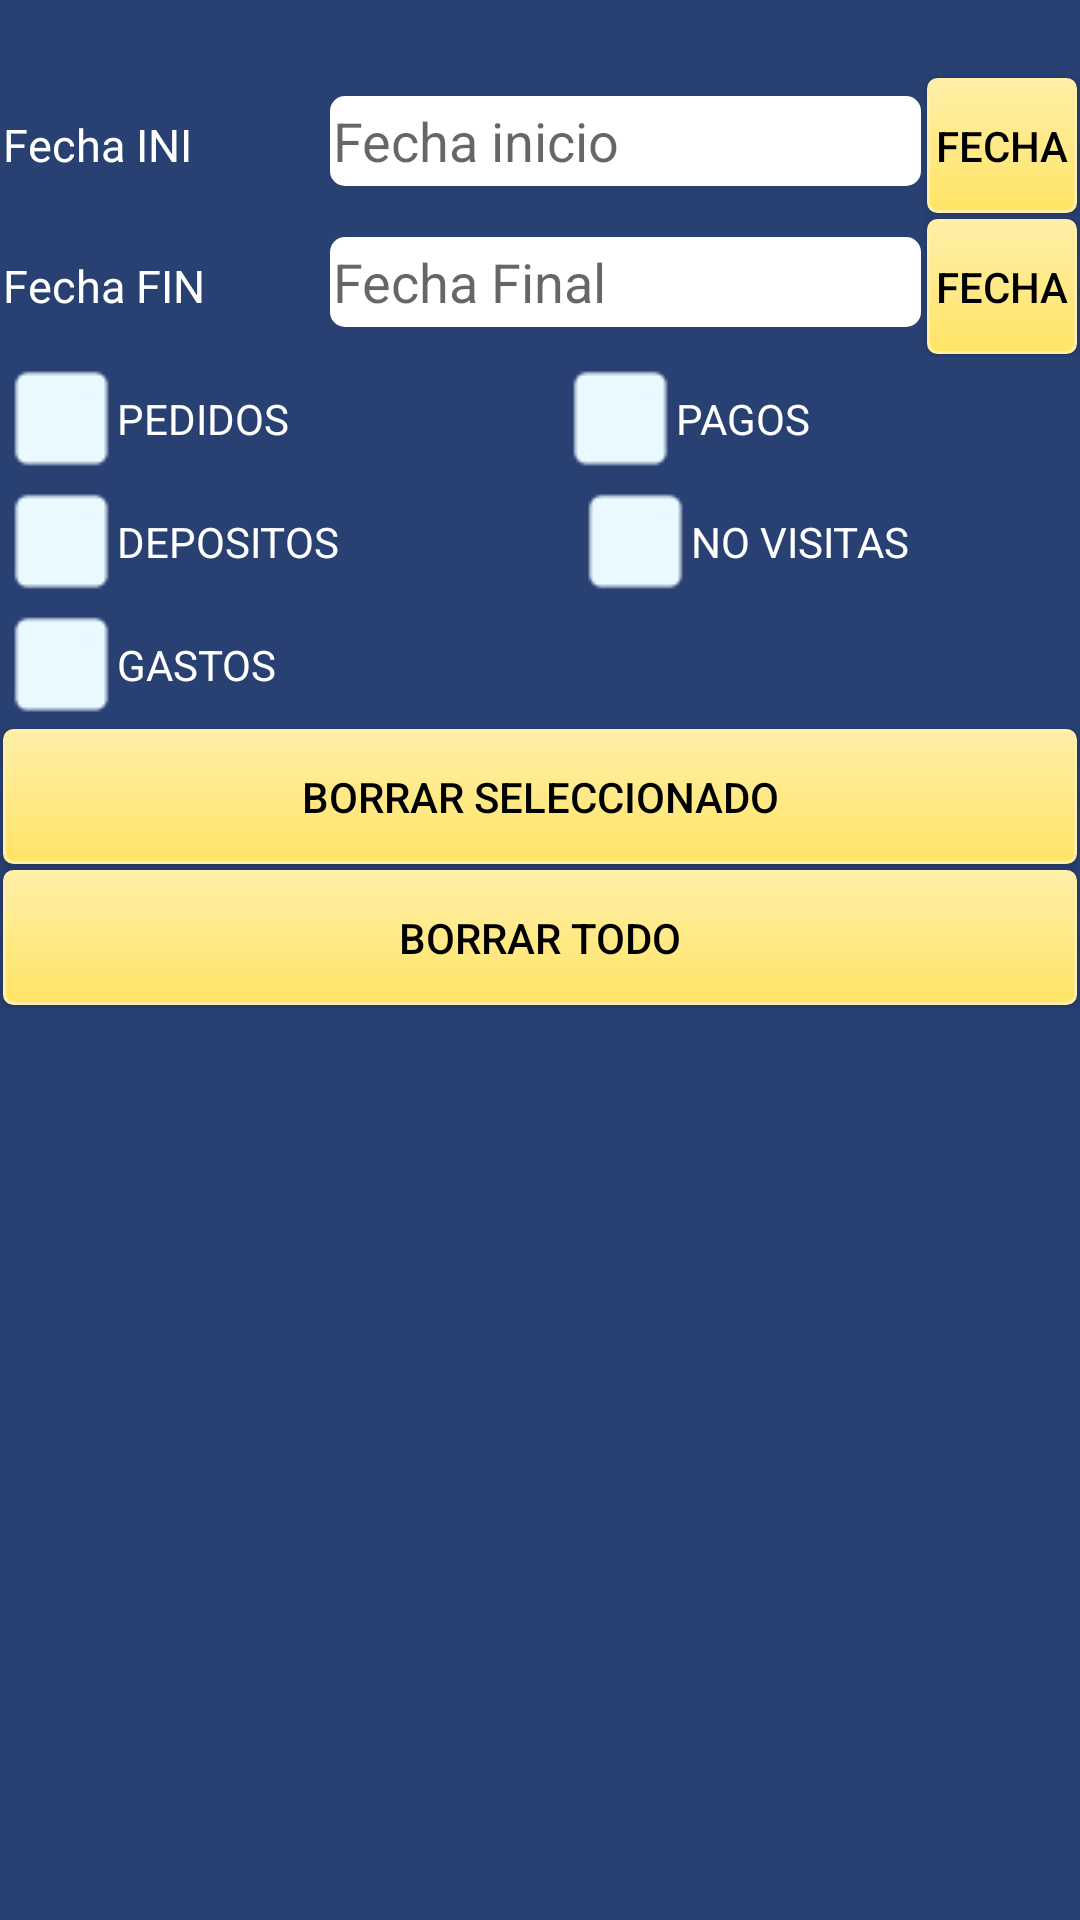

Reconstruct the res/layout file that produces this screen, plus the resources it refers to.
<!-- AndroidManifest.xml: application theme AppTheme -->
<!-- res/layout/activity_eliminar.xml -->
<RelativeLayout xmlns:android="http://schemas.android.com/apk/res/android"
    xmlns:tools="http://schemas.android.com/tools"
    android:layout_width="match_parent"
    android:layout_height="match_parent"
     android:background="#284072"
      android:textColor="#FFFFFF"
    tools:context="${relativePackage}.${activityClass}" >
   <ScrollView
        android:id="@+id/scrollView1"
        android:layout_width="fill_parent"
        android:layout_height="wrap_content" >
    <LinearLayout
        android:id="@+id/linearLayout1"
        android:layout_width="fill_parent"
        android:layout_height="fill_parent"
        android:layout_alignParentLeft="true"
        android:layout_alignParentRight="true"
        android:layout_alignParentTop="true"
   
        android:orientation="vertical"
        android:textColor="#ffffff" >


        <LinearLayout
            android:layout_width="match_parent"
            android:layout_height="wrap_content"
            android:layout_weight="558"
          android:layout_marginTop="25dp"
            android:orientation="horizontal"
            >

            <TextView
                android:id="@+id/txt_FechaIni"
                android:layout_width="80dp"
                android:layout_height="wrap_content"
                android:layout_margin="1dp"
                android:layout_weight="0.49"
                android:text="Fecha INI"
                android:textColor="#FFFFFF"
                
                android:textSize="15sp" />

            <EditText
                android:id="@+id/edit_FechaIni"
                android:layout_width="170dp"
                android:layout_height="30dp"
                android:layout_weight="0.49"
                android:clickable="false"
                android:cursorVisible="false"
                android:ems="10"
                android:enabled="FALSE"
                android:focusable="false"
                android:focusableInTouchMode="false"
                android:hint="Fecha inicio" 
                android:background="@drawable/rounded_edittext"
                android:padding="1dp"
                android:layout_margin="1dp">
           
            </EditText>

            <Button
                android:id="@+id/btn_FechaIni"
                android:layout_width="50dp"
                android:layout_height="45dp"
                android:layout_margin="1dp"
                
                android:onClick="fechaIni"
                android:text="Fecha"
                 android:background="@drawable/mybutton"
               android:textColor="#000000"/>
            
         </LinearLayout>
       
<LinearLayout
            android:layout_width="match_parent"
            android:layout_height="wrap_content"
            android:layout_weight="558"
       
            android:orientation="horizontal"
            >

            <TextView
                android:id="@+id/txt_FechaFin"
                android:layout_width="80dp"
                android:layout_height="wrap_content"
                 android:layout_margin="1dp"
                android:layout_weight="0.49"
                android:text="Fecha FIN"
            android:textColor="#FFFFFF"
                android:textSize="15sp" />

            <EditText
                android:id="@+id/edit_FechaFin"
                android:layout_width="170dp"
                android:layout_height="30dp"
                android:layout_weight="0.49"
                android:clickable="false"
                android:cursorVisible="false"
                android:ems="10"
                android:enabled="FALSE"
                android:focusable="false"
                android:focusableInTouchMode="false"
                android:hint="Fecha Final" 
              android:background="@drawable/rounded_edittext"
                   android:padding="1dp"
                   android:layout_margin="1dp">
           
            </EditText>

            <Button
                android:id="@+id/btn_FechaFin"
                android:layout_width="50dp"
                android:layout_height="45dp"
                android:layout_margin="1dp"
                    android:background="@drawable/mybutton"
               android:textColor="#000000"
                android:onClick="FechaFin"
                android:text="Fecha"
                />
            
         </LinearLayout>
            <LinearLayout
            android:layout_width="match_parent"
            android:layout_height="wrap_content"
            android:layout_weight="558"
            android:background="#F5F5DC"
            android:orientation="horizontal"
            android:textColor="#000000" >
    
     
            
        </LinearLayout>
        <LinearLayout
            android:layout_width="match_parent"
            android:layout_height="wrap_content"
            android:layout_weight="558"
     
            android:orientation="horizontal"
         >

            <CheckBox
                android:id="@+id/CHBOX_PEDIDOS"
                android:layout_width="wrap_content"
                android:layout_height="wrap_content"
                android:layout_weight="0.49"
                   android:textColor="#FFFFFF"
                   android:layout_margin="2dp"
                       android:button="@drawable/check_false"
                android:text="PEDIDOS" />

            <CheckBox
                android:id="@+id/CHBOX_PAGOS"
                android:layout_width="wrap_content"
                android:layout_height="wrap_content"
                android:layout_weight="0.49"
                   android:layout_margin="2dp"
                    android:button="@drawable/check_false"
                   android:textColor="#FFFFFF"
                
                android:text="PAGOS" />

        </LinearLayout>
        
           <LinearLayout
            android:layout_width="match_parent"
            android:layout_height="wrap_content"
            android:layout_weight="558"
        
            android:orientation="horizontal"
          >

            <CheckBox
                android:id="@+id/CHBOX_DEPOSITOS"
                android:layout_width="wrap_content"
                android:layout_height="wrap_content"
                android:layout_weight="0.49"
                   android:textColor="#FFFFFF"
                      android:layout_margin="2dp"
                       android:button="@drawable/check_false"
                android:text="DEPOSITOS" />

            <CheckBox
                android:id="@+id/CHBOX_NOVISITAS"
                android:layout_width="wrap_content"
                android:layout_height="wrap_content"
                android:layout_weight="0.35"
                   android:textColor="#FFFFFF"
                      android:layout_margin="2dp"
                       android:button="@drawable/check_false"
                android:text="NO VISITAS" />

        </LinearLayout>
        
            <LinearLayout
            android:layout_width="match_parent"
            android:layout_height="wrap_content"
            android:layout_weight="558"
        
            android:orientation="horizontal"
          >

            <CheckBox
                android:id="@+id/CHBOX_GASTOS"
                android:layout_width="wrap_content"
                android:layout_height="wrap_content"
                android:layout_weight="0.49"
                   android:textColor="#FFFFFF"
                      android:layout_margin="2dp"
                       android:button="@drawable/check_false"
                android:text="GASTOS" />

         

        </LinearLayout>
              <LinearLayout
            android:layout_width="match_parent"
            android:layout_height="wrap_content"
            android:layout_weight="558"
          
            android:orientation="vertical"
             >

           <Button
               android:id="@+id/btn_Borrar"
               android:layout_width="fill_parent"
               android:layout_height="45dp"
               android:layout_margin="1dp"
               
               android:onClick="EliminaSelecionado"
               android:text="BORRAR SELECCIONADO"
               
                android:background="@drawable/mybutton"
               android:textColor="#000000" />

            <Button
                android:id="@+id/btn_BorrarTodo"
                android:layout_width="fill_parent"
                android:layout_height="45dp"
                android:layout_margin="1dp"
               
                android:onClick="EliminaTodo"
                android:text="BORRAR TODO"
                android:background="@drawable/mybutton"
               android:textColor="#000000" />

        </LinearLayout>
  </LinearLayout>
    </ScrollView>
</RelativeLayout>
<!-- resources referenced by this layout -->
<resources>
  <!-- drawable check_false: png bitmap (drawable, 43186 bytes) -->
  <!-- drawable mybutton (drawable) -->
  <?xml version="1.0" encoding="utf-8"?>
  <selector xmlns:android="http://schemas.android.com/apk/res/android" >
   <item android:state_pressed="true" >
       <shape android:shape="rectangle"  >
           <corners android:radius="3dip" />
           <stroke android:width="1dip" android:color="#CCA800" />
           <gradient android:angle="-90" android:startColor="#FFEFA8" android:endColor="#CCA800"  />            
       </shape>
   </item>
  <item android:state_focused="true">
       <shape android:shape="rectangle"  >
           <corners android:radius="3dip" />
           <stroke android:width="1dip" android:color="#FFEFA8" />
           <solid android:color="#FFEFA8"/>       
       </shape>
   </item>  
  <item >
      <shape android:shape="rectangle"  >
           <corners android:radius="3dip" />
           <stroke android:width="1dip" android:color="#FFEFA8" />
           <gradient android:angle="-90" android:startColor="#FFEFA8" android:endColor="#FFE466" />            
       </shape>
   </item>
  </selector>
  <!-- drawable rounded_edittext (drawable) -->
  <?xml version="1.0" encoding="utf-8"?>
  <shape xmlns:android="http://schemas.android.com/apk/res/android"
  
  android:shape="rectangle"
      android:padding="10dp">
   <solid android:color="#FFFFFF"/>
      <corners
       android:bottomRightRadius="5dp"
       android:bottomLeftRadius="5dp"
    android:topLeftRadius="5dp"
    android:topRightRadius="5dp"/>
  </shape>
  <style name="AppTheme" parent="Base.Theme.AppCompat.Light.DarkActionBar">
          
          <item name="colorPrimary">@color/colorPrimary</item>
          <item name="colorPrimaryDark">@color/colorPrimaryDark</item>
          <item name="colorAccent">@color/colorAccent</item>
      </style>
  <color name="colorPrimary">#242424</color>
  <color name="colorPrimaryDark">#303F9F</color>
  <color name="colorAccent">#262626</color>
</resources>
